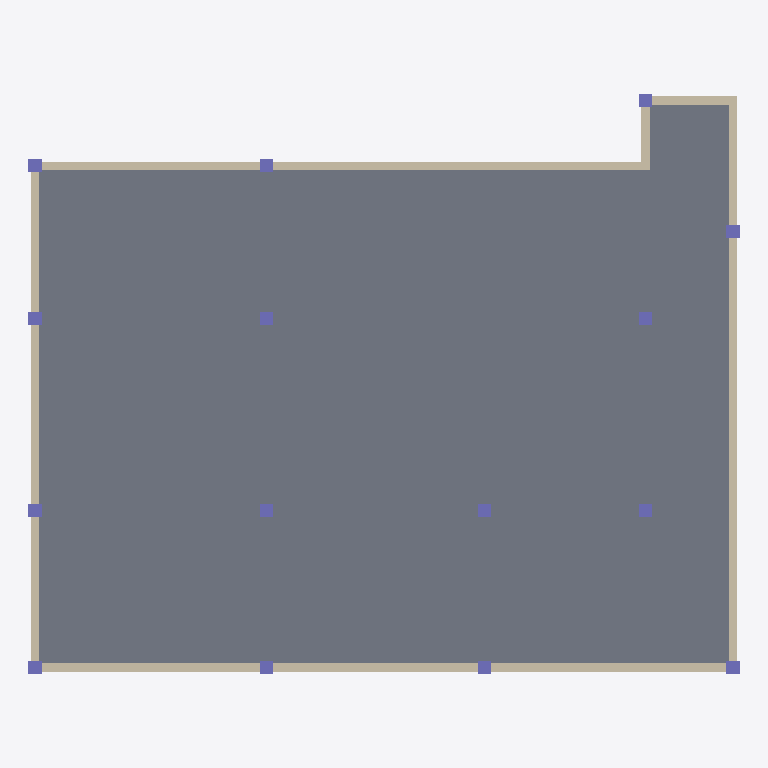
Plan cut of the same IFC building model at storey 'Level 1' (level 0.00 m, cut at 1.40 m), seen from above with north up, elements coloured by IFC class: 15 columns (violet), 6 walls (beige), 1 slab (grey). Cut surfaces are drawn darker.
Extent 16.3 m × 13.3 m × 3.0 m (x, y, z). Storeys (1): Level 1 at 0.00 m. Elements (22): 15 IfcColumn, 6 IfcWallStandardCase, 1 IfcSlab.

HEADER;
FILE_DESCRIPTION(('ViewDefinition [Design_Transfer_View]','Option [Drawing Scale: [number]]','Option [Global Unique Identifiers (GUID): Keep existing]','Option [Elements to export: Visible elements (on all stories)]','Option [Partial Structure Display: Entire Model]','Option [IFC Domain: All]','Option [Structural Function: All Elements]','Option [Convert Grid elements: On]','[27 more]'),'2;1');
FILE_NAME('5A-A.ifc','2019-08-06T15:55:09',(''),(''),'The EXPRESS Data Manager Version 5.02.0100.09 : 26 Sep 2013','IFC file generated by GRAPHISOFT ARCHICAD-64 21.0.0 CHI FULL Windows version (IFC add-on version: 4019 CHI FULL).','');
FILE_SCHEMA(('IFC4'));
ENDSEC;
DATA;
#69=IFCPROJECT('19teXh5y99q8qCViVKuyL5',#12,'项目编号',$,$,'项目名称','项目状态',(#65),#52);
#94=IFCSITE('19teXh5y99q8qCViVKuyL7',#12,'Default',$,'',#91,$,$,.ELEMENT.,$,$,$,$,$);
#121=IFCBUILDING('19teXh5y99q8qCViVKuyL4',#12,'',$,$,#119,$,'',.ELEMENT.,$,$,$);
#158=IFCBUILDINGSTOREY('19teXh5y99q8qCViSh6DfC',#12,'Level 1',$,$,#156,$,'Level 1',.ELEMENT.,0.0);
#2230=IFCSLAB('0L$OYysjn8WQKB2fLhZG_K',#12,'楼板:常规 - 300mm:320572',$,'楼板:常规 - 300mm',#2187,#2227,'320572',.FLOOR.);
#242=IFCWALLSTANDARDCASE('0WFqivnXf99faoOf16jQg3',#12,'基本墙:常规 - 200mm:313772',$,'基本墙:常规 - 200mm:398',#179,#236,'313772',$);
#487=IFCWALLSTANDARDCASE('0WFqivnXf99faoOf16jQgD',#12,'基本墙:常规 - 200mm:313803',$,'基本墙:常规 - 200mm:398',#446,#483,'313803',$);
#772=IFCWALLSTANDARDCASE('0WFqivnXf99faoOf16jQg8',#12,'基本墙:常规 - 200mm:313806',$,'基本墙:常规 - 200mm:398',#731,#768,'313806',$);
#392=IFCWALLSTANDARDCASE('0WFqivnXf99faoOf16jQgC',#12,'基本墙:常规 - 200mm:313802',$,'基本墙:常规 - 200mm:398',#351,#388,'313802',$);
#677=IFCWALLSTANDARDCASE('0WFqivnXf99faoOf16jQgB',#12,'基本墙:常规 - 200mm:313805',$,'基本墙:常规 - 200mm:398',#636,#673,'313805',$);
#582=IFCWALLSTANDARDCASE('0WFqivnXf99faoOf16jQgA',#12,'基本墙:常规 - 200mm:313804',$,'基本墙:常规 - 200mm:398',#541,#578,'313804',$);
#1428=IFCCOLUMN('0L$OYysjn8WQKB2fLhZG_9',#12,'钢管混凝土柱-矩形:标准:320545',$,'标准',#1417,#1425,'320545',$);
#1505=IFCCOLUMN('0L$OYysjn8WQKB2fLhZG_B',#12,'钢管混凝土柱-矩形:标准:320547',$,'标准',#1494,#1502,'320547',$);
#1582=IFCCOLUMN('0L$OYysjn8WQKB2fLhZG_D',#12,'钢管混凝土柱-矩形:标准:320549',$,'标准',#1571,#1579,'320549',$);
#1659=IFCCOLUMN('0L$OYysjn8WQKB2fLhZG_F',#12,'钢管混凝土柱-矩形:标准:320551',$,'标准',#1648,#1656,'320551',$);
#1736=IFCCOLUMN('0L$OYysjn8WQKB2fLhZG_1',#12,'钢管混凝土柱-矩形:标准:320553',$,'标准',#1725,#1733,'320553',$);
#1813=IFCCOLUMN('0L$OYysjn8WQKB2fLhZG_3',#12,'钢管混凝土柱-矩形:标准:320555',$,'标准',#1802,#1810,'320555',$);
#1009=IFCCOLUMN('0L$OYysjn8WQKB2fLhZG_$',#12,'钢管混凝土柱-矩形:标准:320535',$,'标准',#829,#1006,'320535',$);
#1197=IFCCOLUMN('0L$OYysjn8WQKB2fLhZG_p',#12,'钢管混凝土柱-矩形:标准:320539',$,'标准',#1186,#1194,'320539',$);
#1120=IFCCOLUMN('0L$OYysjn8WQKB2fLhZG_n',#12,'钢管混凝土柱-矩形:标准:320537',$,'标准',#1109,#1117,'320537',$);
#1274=IFCCOLUMN('0L$OYysjn8WQKB2fLhZG_r',#12,'钢管混凝土柱-矩形:标准:320541',$,'标准',#1263,#1271,'320541',$);
#1351=IFCCOLUMN('0L$OYysjn8WQKB2fLhZG_t',#12,'钢管混凝土柱-矩形:标准:320543',$,'标准',#1340,#1348,'320543',$);
#1967=IFCCOLUMN('0L$OYysjn8WQKB2fLhZG_7',#12,'钢管混凝土柱-矩形:标准:320559',$,'标准',#1956,#1964,'320559',$);
#1890=IFCCOLUMN('0L$OYysjn8WQKB2fLhZG_5',#12,'钢管混凝土柱-矩形:标准:320557',$,'标准',#1879,#1887,'320557',$);
#2044=IFCCOLUMN('0L$OYysjn8WQKB2fLhZG_P',#12,'钢管混凝土柱-矩形:标准:320561',$,'标准',#2033,#2041,'320561',$);
#2121=IFCCOLUMN('0L$OYysjn8WQKB2fLhZG_G',#12,'钢管混凝土柱-矩形:标准:320568',$,'标准',#2110,#2118,'320568',$);
ENDSEC;